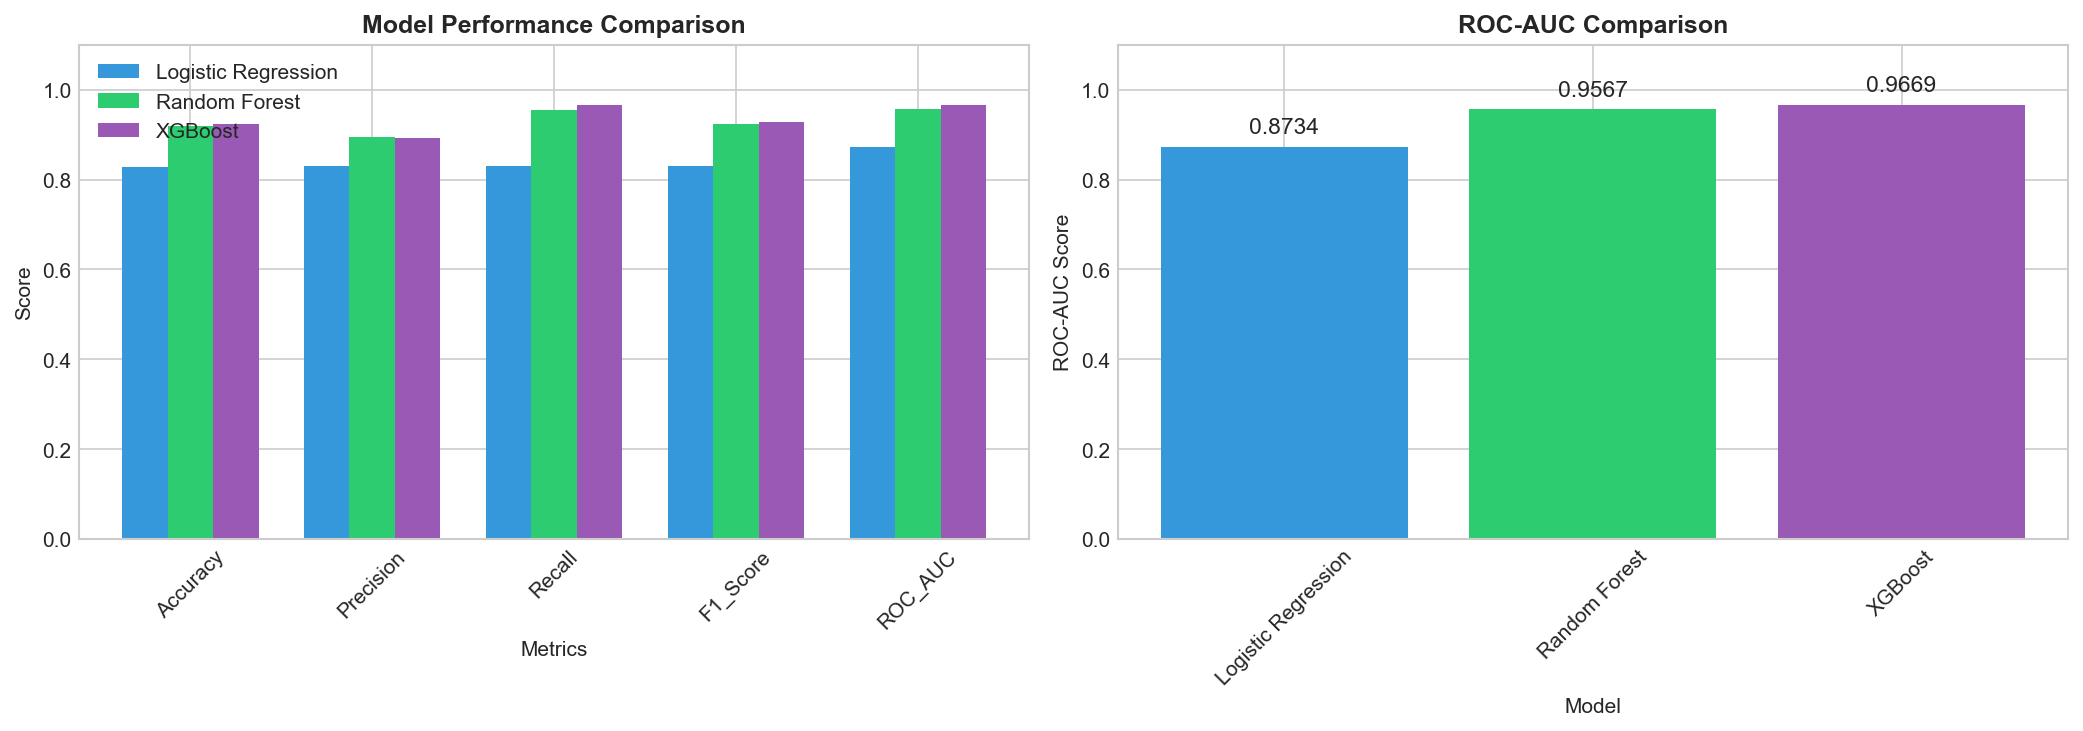

The table this chart was drawn from, first rows:
Model, Accuracy, Precision, Recall, F1_Score, ROC_AUC
Logistic Regression, 0.8282, 0.8311, 0.8311, 0.8311, 0.8734
Random Forest, 0.9201, 0.895, 0.9548, 0.9239, 0.9567
XGBoost, 0.9235, 0.8932, 0.9649, 0.9277, 0.9669
